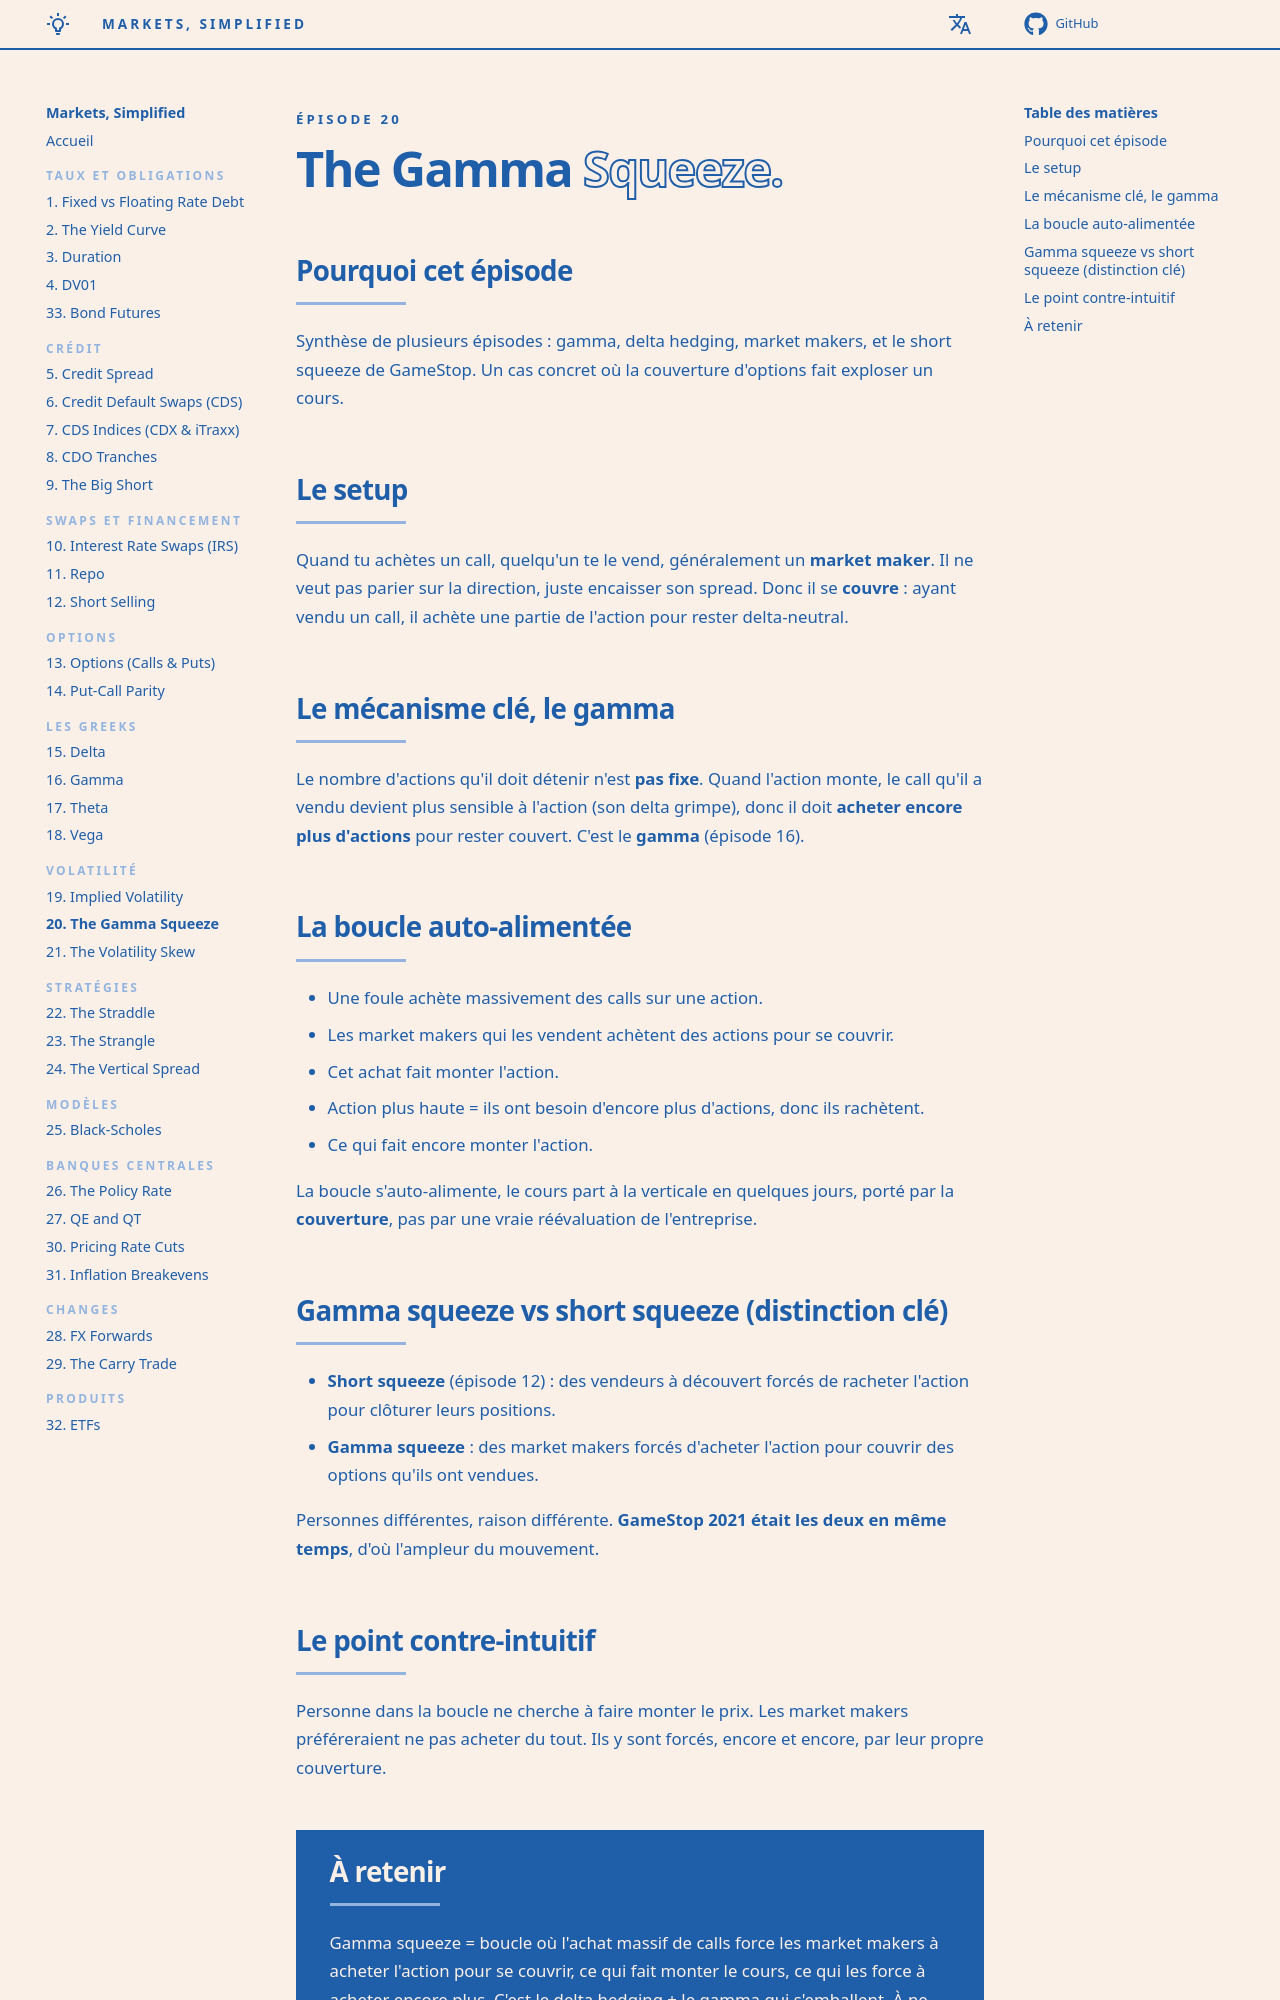

repository: senchi-dev/markets-simplified · page: episodes/20-the-gamma-squeeze/index.html · generator: mkdocs

<p class="ms-kicker">Épisode 20</p>

# The Gamma <span class="ms-outline">Squeeze.</span>

## Pourquoi cet épisode

Synthèse de plusieurs épisodes : gamma, delta hedging, market makers, et le short squeeze de GameStop. Un cas concret où la couverture d'options fait exploser un cours.

## Le setup

Quand tu achètes un call, quelqu'un te le vend, généralement un **market maker**. Il ne veut pas parier sur la direction, juste encaisser son spread. Donc il se **couvre** : ayant vendu un call, il achète une partie de l'action pour rester delta-neutral.

## Le mécanisme clé, le gamma

Le nombre d'actions qu'il doit détenir n'est **pas fixe**. Quand l'action monte, le call qu'il a vendu devient plus sensible à l'action (son delta grimpe), donc il doit **acheter encore plus d'actions** pour rester couvert. C'est le **gamma** (épisode 16).

## La boucle auto-alimentée

- Une foule achète massivement des calls sur une action.
- Les market makers qui les vendent achètent des actions pour se couvrir.
- Cet achat fait monter l'action.
- Action plus haute = ils ont besoin d'encore plus d'actions, donc ils rachètent.
- Ce qui fait encore monter l'action.

La boucle s'auto-alimente, le cours part à la verticale en quelques jours, porté par la **couverture**, pas par une vraie réévaluation de l'entreprise.

## Gamma squeeze vs short squeeze (distinction clé)

- **Short squeeze** (épisode 12) : des vendeurs à découvert forcés de racheter l'action pour clôturer leurs positions.
- **Gamma squeeze** : des market makers forcés d'acheter l'action pour couvrir des options qu'ils ont vendues.

Personnes différentes, raison différente. **GameStop 2021 était les deux en même temps**, d'où l'ampleur du mouvement.

## Le point contre-intuitif

Personne dans la boucle ne cherche à faire monter le prix. Les market makers préféreraient ne pas acheter du tout. Ils y sont forcés, encore et encore, par leur propre couverture.

<div class="ms-takeaway" markdown>
